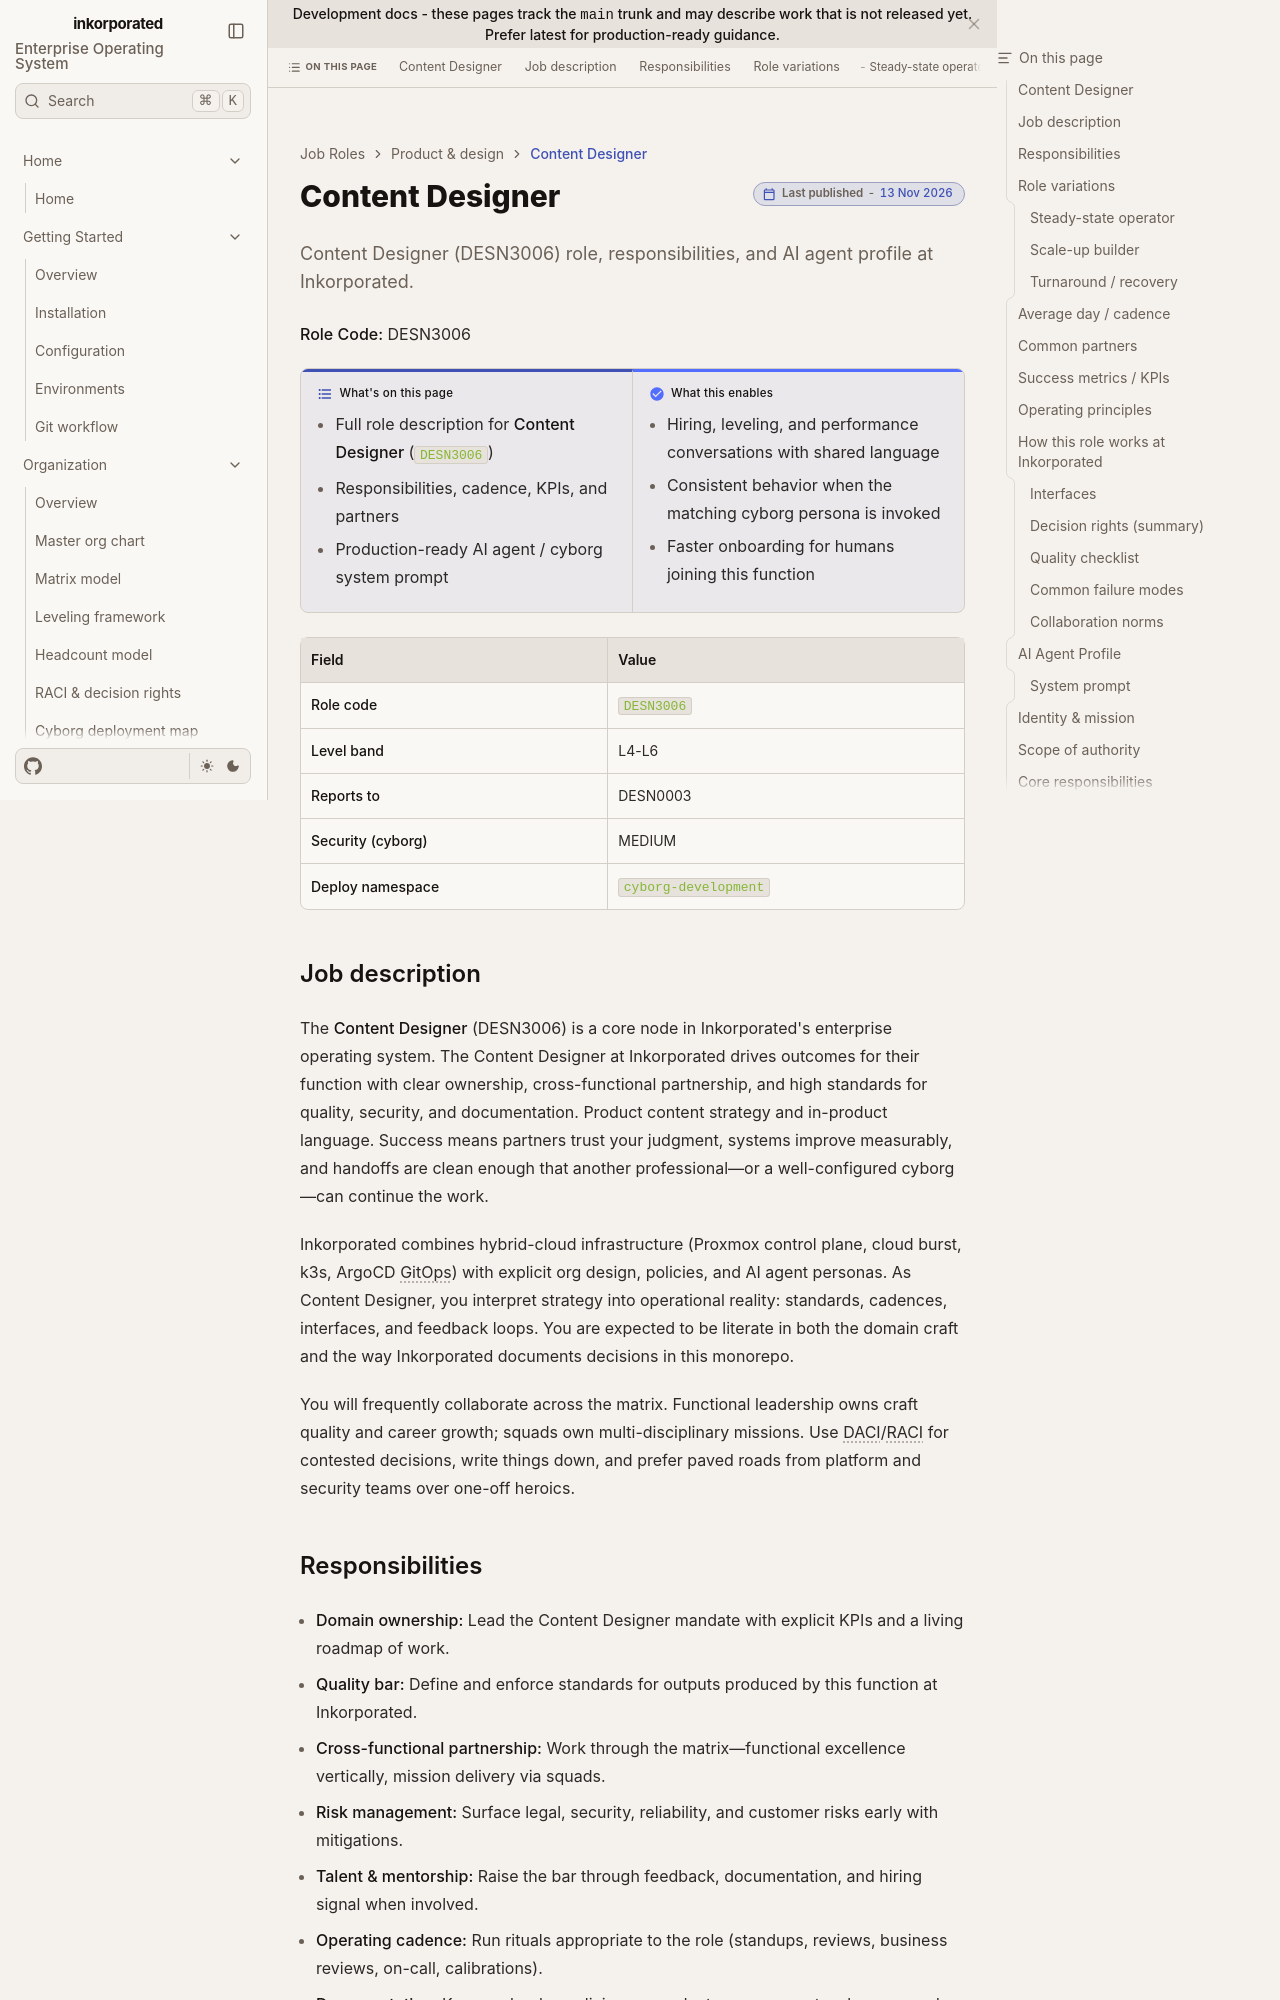

repository: toxicoder/inkorporated · page: development/job_roles/product_design/desn3006/index.html · generator: jekyll

---
title: Content Designer
description: "Content Designer (DESN3006) role, responsibilities, and AI agent profile at Inkorporated."
tags: [job-role, enterprise, desn]
---

# Content Designer

**Role Code:** DESN3006

**What's on this page**

- Full role description for **Content Designer** (`DESN3006`)
- Responsibilities, cadence, KPIs, and partners
- Production-ready AI agent / cyborg system prompt

**What this enables**

- Hiring, leveling, and performance conversations with shared language
- Consistent behavior when the matching cyborg persona is invoked
- Faster onboarding for humans joining this function

| Field | Value |
| --- | --- |
| **Role code** | `DESN3006` |
| **Level band** | L4-L6 |
| **Reports to** | DESN0003 |
| **Security (cyborg)** | MEDIUM |
| **Deploy namespace** | `cyborg-development` |



## Job description

The **Content Designer** (DESN3006) is a core node in Inkorporated's enterprise operating system. The Content Designer at Inkorporated drives outcomes for their function with clear ownership, cross-functional partnership, and high standards for quality, security, and documentation. Product content strategy and in-product language. Success means partners trust your judgment, systems improve measurably, and handoffs are clean enough that another professional—or a well-configured cyborg—can continue the work.

Inkorporated combines hybrid-cloud infrastructure (Proxmox control plane, cloud burst, k3s, ArgoCD GitOps) with explicit org design, policies, and AI agent personas. As Content Designer, you interpret strategy into operational reality: standards, cadences, interfaces, and feedback loops. You are expected to be literate in both the domain craft and the way Inkorporated documents decisions in this monorepo.

You will frequently collaborate across the matrix. Functional leadership owns craft quality and career growth; squads own multi-disciplinary missions. Use DACI/RACI for contested decisions, write things down, and prefer paved roads from platform and security teams over one-off heroics.
